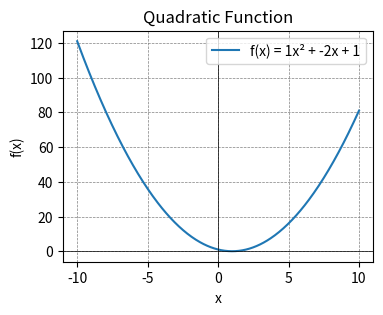

This chart was generated by the following Python code: (Note: this script raises an exception after producing the figure.)
import matplotlib.pyplot as plt
import numpy as np

DPI = 100

a, b, c = 1, -2, 1

x = np.linspace(-10, 10, 400)

y = a * x**2 + b * x + c

plt.figure(figsize=(4, 3))
plt.plot(x, y, label='f(x) = {}x² + {}x + {}'.format(a, b, c))
plt.title('Quadratic Function')
plt.xlabel('x')
plt.ylabel('f(x)')
plt.axhline(0, color='black',linewidth=0.5)
plt.axvline(0, color='black',linewidth=0.5)
plt.grid(color = 'gray', linestyle = '--', linewidth = 0.5)
plt.legend()

file_path = "notes/_media/quadratic-function.png"
plt.savefig(file_path, dpi=DPI, bbox_inches="tight")
plt.close()
